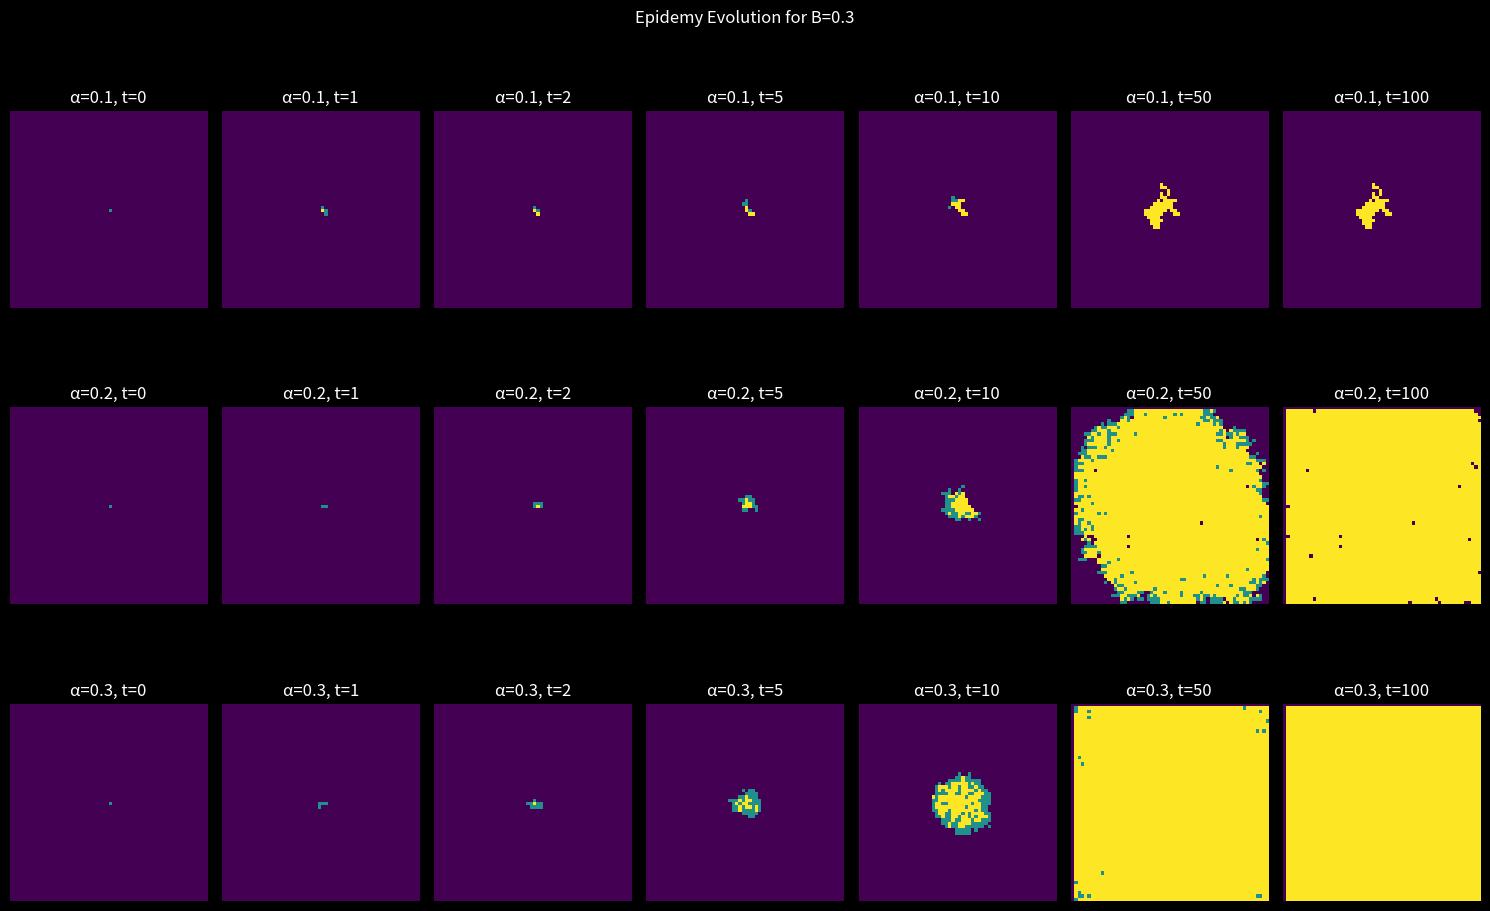

Here is the Python script that generated this plot: (Note: this script raises an exception after producing the figure.)
import numpy as np
import matplotlib.pyplot as plt

plt.style.use("dark_background")

# Parametry symulacji
N = 60
T_MAX = 100
BETA = 0.3
ALPHAS = np.arange(0.1, 1.0, 0.1)
SNAPSHOTS = [0, 1, 2, 5, 10, 50, 100]


# Funkcja symulacji układu na siatce
def simulate(alpha, beta, t_max, snapshots):
    grid = np.zeros((N, N))
    grid[N // 2, N // 2] = 1  # Początkowa infekcja w centrum

    results = []
    counts = {"S": [], "I": [], "R": []}

    for t in range(t_max + 1):

        new_grid = np.zeros((N, N))
        if t in snapshots:
            results.append(grid.copy())
        for i in range(N):
            for j in range(N):
                if grid[i, j] == 1:  # Zainfekowany
                    if np.random.rand() < beta:
                        new_grid[i, j] = 2  # Ozdrowiał
                    else:
                        new_grid[i, j] = 1
                elif grid[i, j] == 0:  # Zdrowy
                    neighbours = grid[
                        (i - 1) % N : i + 2, (j - 1) % N : j + 2
                    ].flatten()
                    count = np.sum(neighbours == 1)
                    if count > 0 and np.random.rand() < alpha * count:
                        new_grid[i, j] = 1
                elif grid[i, j] == 2:  # Ozdrowiały
                    new_grid[i, j] = 2  # Pozostaje ozdrowiały
        grid = new_grid.copy()

        counts["S"].append(np.sum(grid == 0))
        counts["I"].append(np.sum(grid == 1))
        counts["R"].append(np.sum(grid == 2))

    return results, counts


# Zadanie 1: Generowanie zdjęć stanów dla 3 wartości alpha
fig, axes = plt.subplots(len(ALPHAS[:3]), len(SNAPSHOTS), figsize=(15, 10))
fig.suptitle(f"Epidemy Evolution for B={BETA}")
for idx, alpha in enumerate(ALPHAS[:3]):
    snapshots, _ = simulate(alpha, BETA, T_MAX, SNAPSHOTS)
    for jdx, snap in enumerate(snapshots):
        axes[idx, jdx].imshow(snap, cmap="viridis", vmin=0, vmax=2)
        axes[idx, jdx].set_title(f"α={alpha:.1f}, t={SNAPSHOTS[jdx]}")
        axes[idx, jdx].axis("off")
plt.tight_layout()
plt.savefig(f"output/Epidemy_evolution_B={BETA}.pdf")
plt.show()

# Zadanie 2: Ewolucja liczby agentów I dla różnych α
fig, axes = plt.subplots(3, 1, figsize=(10, 15))
fig.suptitle(f"Evolution of agents number (S,I,R) for B={BETA}")
for alpha in ALPHAS:
    _, counts = simulate(alpha, BETA, T_MAX, [])
    for i, type in enumerate(["S", "I", "R"]):
        axes[i].plot(counts[type], label=f"α={alpha:.1f}")
        axes[i].set_xlabel("Czas")
        axes[i].set_ylabel(f"Liczba agentów w stanie {type}")
        axes[i].legend()
plt.savefig(f"output/Evolution_of_agents_number_B={BETA}.pdf")
plt.show()

# Krytyczna wartość λc dla β = 0.1
lambda_c = ALPHAS / (8 * BETA)
print(f"Przybliżone wartości λc dla B={BETA:.1f}:", lambda_c)
